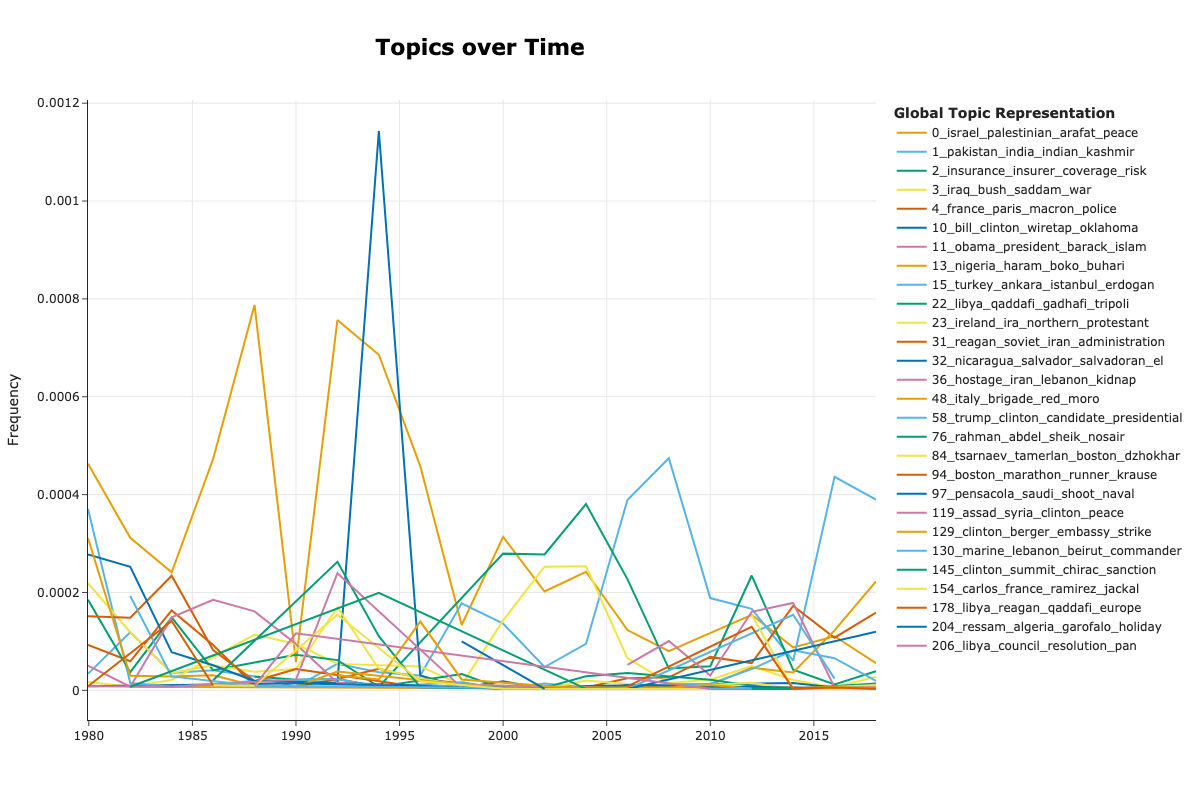

Data behind this chart, as committed beside it:
Topic, Words, Frequency, Timestamp
-1, soviet, reagan, guatemala, libya, subcom…, 0.00112, 1980
0, israel, palestinian, lebanon, arab, araf…, 0.000463, 1980
1, naxalite, zia, pakistan, landless, nadu, 3.367071388647582e-05, 1980
3, iraq, baghdad, hussein, azzawi, supplier, 1.683535694323791e-05, 1980
4, france, mitterrand, paris, defferre, dir…, 9.25944631878085e-05, 1980
5, desideria, film, fassbinder, novel, ambl…, 5.892374930133268e-05, 1980
6, kislik, physicist, sevilla, argentina, r…, 8.417678471618955e-06, 1980
7, iran, goldin, abadan, iraq, ozone, 1.683535694323791e-05, 1980
8, eminent, pope, iiv, lowinsky, universal, 8.417678471618955e-06, 1980
10, amato, holtzman, crime, ahe, funds, 8.417678471618955e-06, 1980
15, turkey, ankara, demirel, evren, ecevit, 0.0003704, 1980
17, germany, mahler, baumann, berlin, west, 5.892374930133268e-05, 1980
19, assad, syria, brotherhood, moslem, alawi…, 8.417678471618955e-06, 1980
20, bureau, abscam, webster, williams, shatt…, 8.417678471618955e-06, 1980
21, nuclear, nest, uranium, device, extortio…, 3.367071388647582e-05, 1980
22, libya, qaddafi, colonel, oil, tripoli, 0.0001852, 1980
23, ireland, ira, northern, protestant, ulst…, 0.0002189, 1980
28, basque, spain, eta, madrid, sotelo, 0.0001684, 1980
31, reagan, soviet, haig, intelligence, cart…, 0.0001515, 1980
32, salvador, nicaragua, honduras, costa, sa…, 0.0002778, 1980
33, moslem, indonesia, suharto, sudomo, hija…, 8.417678471618955e-06, 1980
34, quebec, canada, provincial, duchaine, tr…, 8.417678471618955e-06, 1980
36, hostage, iran, honsowitz, kidnap, dr, 5.050607082971373e-05, 1980
37, gray, suit, judge, malicious, breakin, 8.417678471618955e-06, 1980
38, britain, blair, pertini, yard, scotland, 8.417678471618955e-06, 1980
44, bomb, extortion, statue, explosion, unde…, 4.208839235809477e-05, 1980
46, cuba, havana, skyjack, castro, salvador, 1.683535694323791e-05, 1980
48, italy, brigade, red, moro, rome, 0.0003115, 1980
53, peru, schumacher, belaunde, guerrilla, f…, 2.5253035414856866e-05, 1980
59, pope, vatican, polish, cardinal, walesa, 2.5253035414856866e-05, 1980
66, africa, south, black, aggett, namibia, 0.0001515, 1980
71, marco, philippines, aquino, philippine, …, 5.050607082971373e-05, 1980
72, klan, hine, wilkinson, klansmen, civilet…, 8.417678471618955e-06, 1980
78, embassy, takeover, dominican, colombia, …, 8.417678471618955e-06, 1980
81, nato, madrid, soviet, notification, kamp…, 8.417678471618955e-06, 1980
86, bank, privacy, schwartz, athowe, custome…, 8.417678471618955e-06, 1980
106, convention, koch, platform, delegate, ke…, 8.417678471618955e-06, 1980
119, haig, syria, assad, israel, lebanon, 8.417678471618955e-06, 1980
121, croatia, yugoslavia, serbia, bosnia, bel…, 8.417678471618955e-06, 1980
140, denton, casey, senator, search, newsroom, 8.417678471618955e-06, 1980
149, argentina, esquivel, timerman, peronist,…, 6.734142777295164e-05, 1980
152, portugal, lisbon, spain, camoe, balsemao, 8.417678471618955e-06, 1980
156, god, love, spiritual, divine, fearless, 8.417678471618955e-06, 1980
160, armenia, turkey, turk, genocide, ottoman, 4.208839235809477e-05, 1980
161, orlow, yasushi, letter, frieda, akashi, 2.5253035414856866e-05, 1980
170, chile, pinochet, allende, augusto, const…, 5.892374930133268e-05, 1980
178, libya, qaddafi, reagan, colonel, reckles…, 8.417678471618955e-06, 1980
186, tekere, zimbabwe, mugabe, bennett, bodyg…, 5.050607082971373e-05, 1980
194, air, force, century, study, operation, 8.417678471618955e-06, 1980
195, reagan, lebanon, israel, declaratory, pl…, 5.050607082971373e-05, 1980
200, shultz, embassy, soviet, haig, jenkin, 8.417678471618955e-06, 1980
201, diplock, ireland, northern, britain, lor…, 2.5253035414856866e-05, 1980
215, soviet, union, webster, haig, intelligen…, 5.050607082971373e-05, 1980
221, human, rights, lefever, policy, internat…, 1.683535694323791e-05, 1980
223, italy, buffa, dozy, rognoni, torture, 8.417678471618955e-06, 1980
224, laqueur, century, th, mccarthy, historia…, 1.683535694323791e-05, 1980
250, jordan, khaddam, syria, amman, confronta…, 8.417678471618955e-06, 1980
281, moscow, salvador, borovik, soviet, circu…, 2.5253035414856866e-05, 1980
283, jersey, waste, byrne, teaneck, swastika, 8.417678471618955e-06, 1980
286, bulgaria, agca, pope, antonov, italy, 4.208839235809477e-05, 1980
... 2,328 more rows
